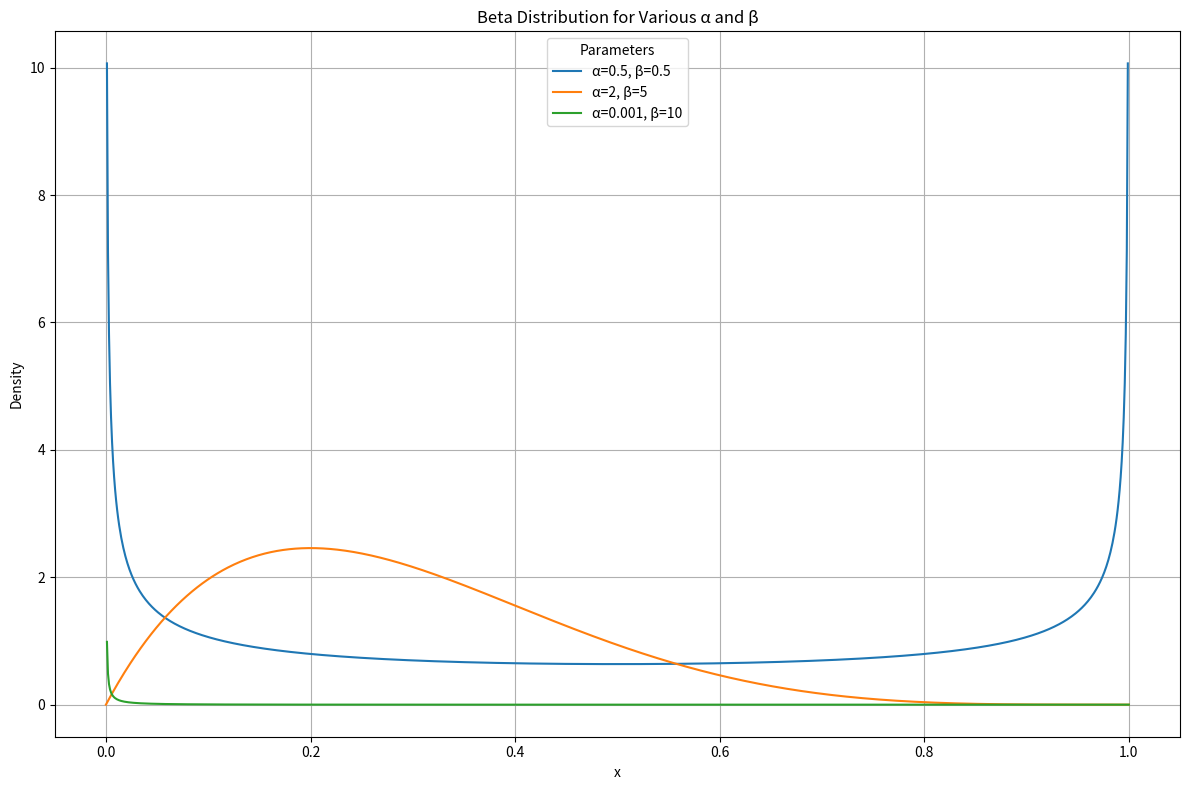

Write Python code to recreate this figure.
import matplotlib.pyplot as plt
import numpy as np
from scipy.stats import beta

# Define a set of alpha and beta parameter pairs
params = [
    (0.5, 0.5),
    (2, 5),
    (1e-3, 10)
]

x = np.linspace(0, 1, 1000)

# Plotting
plt.figure(figsize=(12, 8))

for a, b in params:
    y = beta.pdf(x, a, b)
    plt.plot(x, y, label=f'α={a}, β={b}')

plt.title('Beta Distribution for Various α and β')
plt.xlabel('x')
plt.ylabel('Density')
plt.legend(title='Parameters')
plt.grid(True)
plt.tight_layout()
plt.show()
